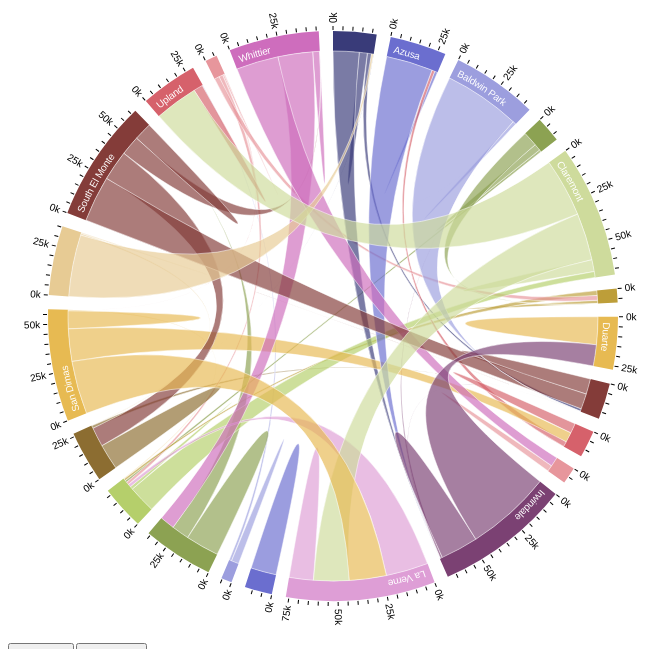
D3 v3 page, settled after 480 driven frames (8 s of simulated time); the page loaded 2 data file(s).


// ── chord.js
// From http://mkweb.bcgsc.ca/circos/guide/tables/

var width = 650,
    height = 650,
    outerRadius = Math.min(width, height) / 2 - 40,
    innerRadius = outerRadius - 20;

// var formatPercent = d3.format(".1%");

var arc = d3.svg.arc()
    .innerRadius(innerRadius)
    .outerRadius(outerRadius);

var layout = d3.layout.chord()
    .padding(.05)
    .sortSubgroups(d3.descending)
    .sortChords(d3.ascending);

var path = d3.svg.chord()
    .radius(innerRadius);

var svg = d3.select(".graphic")
    .attr("width", width)
    .attr("height", height)
  .append("g")
    .attr("id", "circle")
    .attr("transform", "translate(" + width / 2 + "," + height / 2 + ")");

svg.append("circle")
    .attr("r", outerRadius)
    .style("fill", "#fff");

queue()
    .defer(d3.csv, "data/cities.csv")
    .defer(d3.json, "data/matrix.json")
    .await(ready);

var color_gen = d3.scale.category20b();

function sublist(list, indices) {
    out = [];
    for (i in indices) {
        out.push(list[indices[i]]);
    }
    return out;
}

function submatrix(matrix, indices) {
    out = [];
    for (i in indices) {
        row = [];
        for (j in indices) {
            row.push(matrix[indices[i]][indices[j]]);
        }
        out.push(row);
    }
    return out;
}

var flags = [];
var g_cities, g_matrix;
var g_colors = {};

function activeIndices() {
    out = [];
    for (var i = 0; i < flags.length; i++) {
        if (flags[i] == 1) out.push(i);
    }
    return out;
}

function allOff() { console.log("Off"); for (i in flags) flags[i] = 0; $("#buttons .button").addClass("down"); render() }
function allOn() { console.log("On"); for (i in flags) flags[i] = 1; $("#buttons .button").removeClass("down"); render() }

function filter(cities, matrix, threshold = 0.01) {
    perCity = matrix.map( x => x.reduce( (a, b) => a + b ) )
    net = perCity.reduce( (a, b) => a + b );
    indices = [];
    for (i in cities) {
        if (perCity[i] >= threshold * net) indices.push(i);
    }
    return indices;
}

function ready(error, cities, matrix) {
    if (error) throw error;
    g_cities = cities;
    g_matrix = matrix;

    for (city in cities) flags.push(1);
    for (city in cities) g_colors[cities[city].name] = color_gen(city);

    d3.select("#buttons").selectAll("div")
        .data(cities)
        .enter().append("div")
        .attr("class", "btn-group")
        .attr("role", "group")
        .append("div")
        .attr("class", "button btn btn-default")
        .attr("type","button")
        .text(function(d) { return d.name })
        .on("click", function(g, i) { flags[i] = 1 - flags[i]; $(this).toggleClass("down"); render()})
        ;

    render();
}

function render() {
    svg.selectAll("g").remove();
    svg.selectAll(".chord").remove();
    cities = sublist(g_cities, activeIndices());
    matrix = submatrix(g_matrix, activeIndices());
    indices = filter(cities, matrix);
    cities = sublist(cities, indices);
    matrix = submatrix(matrix, indices);

    // Compute the chord layout.
    layout.matrix(matrix);

    var ticks = svg.append("g").selectAll("g")
        .data(layout.groups)
      .enter().append("g").selectAll("g")
        .data(groupTicks)
      .enter().append("g")
        .attr("transform", function(d) {
          return "rotate(" + (d.angle * 180 / Math.PI - 90) + ")"
              + "translate(" + outerRadius + ",0)";
        });


    // Add a group per neighborhood.
    var joined = svg.selectAll(".group")
        .data(layout.groups);
    var group = joined
        .enter().append("g")
        .attr("class", "group")
        .on("mouseover", fade(.1))
        .on("mouseout", fade(1));

    joined.exit().remove();

    // Add a mouseover title.
    group.append("title").text(function(d, i) {
      return cities[i].name + ": " + d.value + " origins";
    });

    // Add the group arc.
    var groupPath = group.append("path")
        .attr("id", function(d, i) { return "group" + i; })
        .attr("d", arc)
        .style("fill", function(d, i) { return g_colors[cities[i].name]; });

    // Add a text label.
    var groupText = group.append("text")
        .attr("x", 6)
        .attr("dy", 15)
        .style("fill","white");

    groupText.append("textPath")
        .attr("xlink:href", function(d, i) { return "#group" + i; })
        .text(function(d, i) { return cities[i].name; });

    // Remove the labels that don't fit. :(
    groupText.filter(function(d, i) { return groupPath[0][i].getTotalLength() / 2 - 40 < this.getComputedTextLength(); })
        .remove();

    // Add the chords.
    var chord = svg.selectAll(".chord")
        .data(layout.chords)
        .enter().append("path")
        .attr("class", "chord")
        .style("fill", function(d) { return g_colors[cities[d.source.index].name]; })
        .style("opacity", 1)
        .attr("d", path);

    // Add an elaborate mouseover title for each chord.
    chord.append("title").text(function(d) {
      return cities[d.source.index].name
          + " → " + cities[d.target.index].name
          + ": " + d.source.value + (
                  (d.source.index != d.target.index) ?
                  ( "\n" + cities[d.target.index].name
                    + " → " + cities[d.source.index].name
                    + ": " + d.target.value) :
                  ""
        );
    });

    ticks.append("line")
        .attr("x1", 1)
        .attr("y1", 0)
        .attr("x2", 5)
        .attr("y2", 0)
        .style("stroke", "#000");

    ticks.append("text")
        .attr("x", 8)
        .attr("dy", ".35em")
        .attr("transform", function(d) { return d.angle > Math.PI ? "rotate(180)translate(-16)" : null; })
        .style("text-anchor", function(d) { return d.angle > Math.PI ? "end" : null; })
        .text(function(d) { return d.label; });
}

// Returns an array of tick angles and labels, given a group.
function groupTicks(d) {
  var k = (d.endAngle - d.startAngle) / d.value;
  return d3.range(0, d.value, 5000).map(function(v, i) {
    return {
      angle: v * k + d.startAngle,
      label: i % 5 ? null : v / 1000 + "k"
    };
  });
}

// Returns an event handler for fading a given chord group.
function fade(opacity) {
  return function(g, i) {
    svg.selectAll(".chord")
        .filter(function(d) { return d.source.index != i && d.target.index != i; })
      .transition()
        .style("opacity", opacity);
  };
}



### data: data/matrix.json
[
 [
  4421,
  0,
  0,
  0,
  0,
  0,
  0,
  0,
  "... 31 more items"
 ],
 [
  0,
  0,
  0,
  0,
  0,
  0,
  0,
  0,
  "... 31 more items"
 ],
 [
  0,
  0,
  1596,
  0,
  0,
  0,
  0,
  0,
  "... 31 more items"
 ],
 [
  7,
  0,
  0,
  1910,
  0,
  0,
  0,
  0,
  "... 31 more items"
 ],
 [
  0,
  0,
  0,
  0,
  2509,
  1037,
  0,
  0,
  "... 31 more items"
 ],
 [
  0,
  0,
  0,
  0,
  6588,
  3690,
  0,
  0,
  "... 31 more items"
 ],
 [
  0,
  0,
  0,
  0,
  0,
  0,
  163,
  0,
  "... 31 more items"
 ],
 [
  0,
  0,
  0,
  0,
  0,
  0,
  0,
  6617,
  "... 31 more items"
 ],
 "... 31 more items"
]

### data: data/cities.csv
name
Arcadia
Avocado Heights
Azusa
Baldwin Park
Chino
Chino Hills
City of Industry
Claremont
Covina
Diamond Bar
Duarte
Eastvale
El Monte
Fontana
Glendora
Hacienda Heights
Irwindale
Jurupa Valley
La Puente
La Verne
Monrovia
Montclair
Montebello
Ontario
Pasadena
Pico Rivera
Pomona
Rancho Cucamonga
Rosemead
Rowland Heights
San Dimas
San Gabriel
South El Monte
Temple City
Upland
Walnut
West Covina
West Puente Valley
Whittier